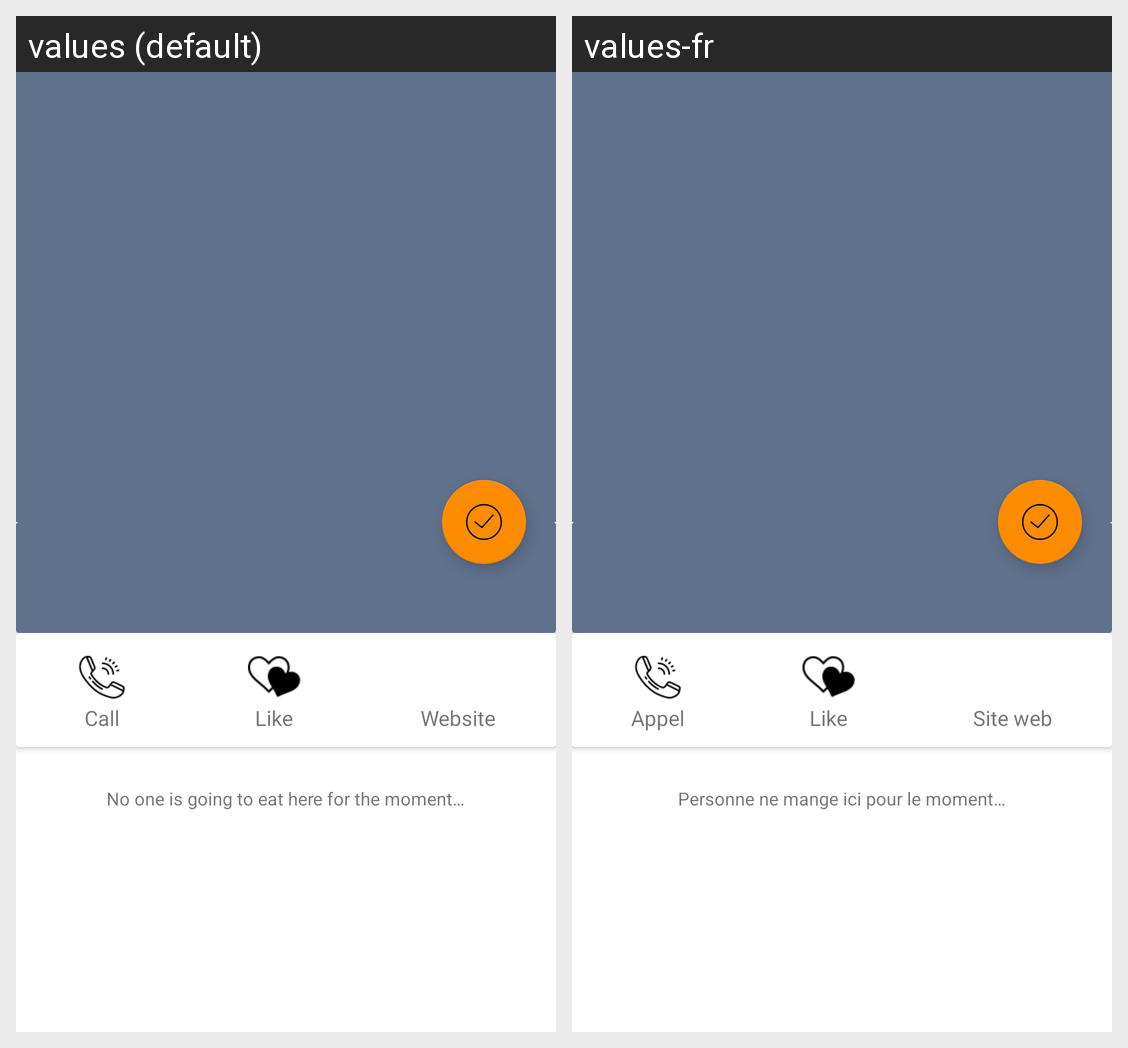

The Android screen above is rendered under two locales of the same app. Produce the string resources it draws, with the default and per-locale values.
Android screen res/layout/activity_restaurant_details.xml rendered under 2 locales, left to right: values (default), values-fr. Device: Nexus 5 (rendered at 1080×1920; each locale shown at half size, 540×960, under a caption strip naming it); theme AppTheme.
Strings drawn on this screen, with the default value and each locale's value (text and hints the layout hard-codes, and strings that could not be matched under every locale, appear in the picture but are not listed):

call
  values: Call
  values-fr: Appel

website
  values: Website
  values-fr: Site web

no_one_eat_here
  values: No one is going to eat here for the moment…
  values-fr: Personne ne mange ici pour le moment…
